Run: headless pygame with SDL's dummy video driver; simulated clock (each Clock.tick advances the game by its frame time, no real sleeping); random seed 0; keys injected as events and as key.get_pressed() state; mouse plan: one left click at the window centre at the start of phase 2, then a move to the lower-right quarter at the start of phase 3.
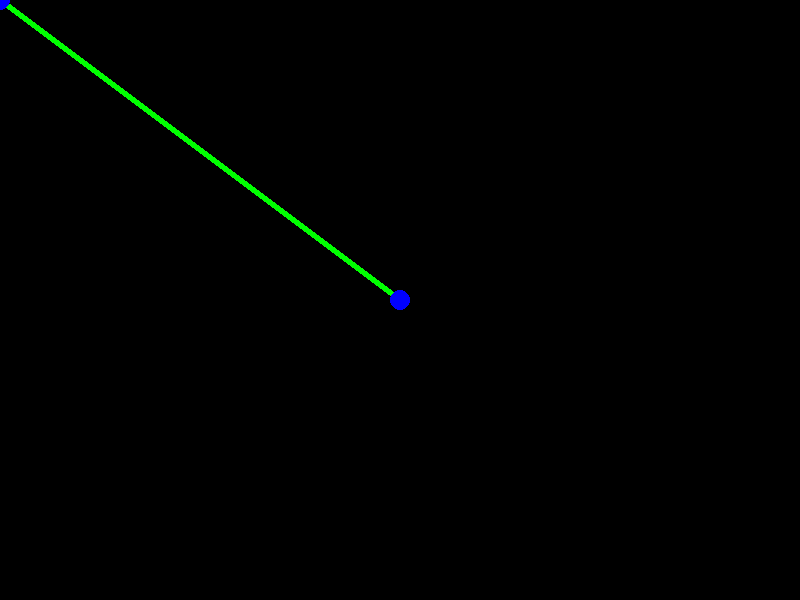
Frame 1 of 4 · flips 1–60 · no input
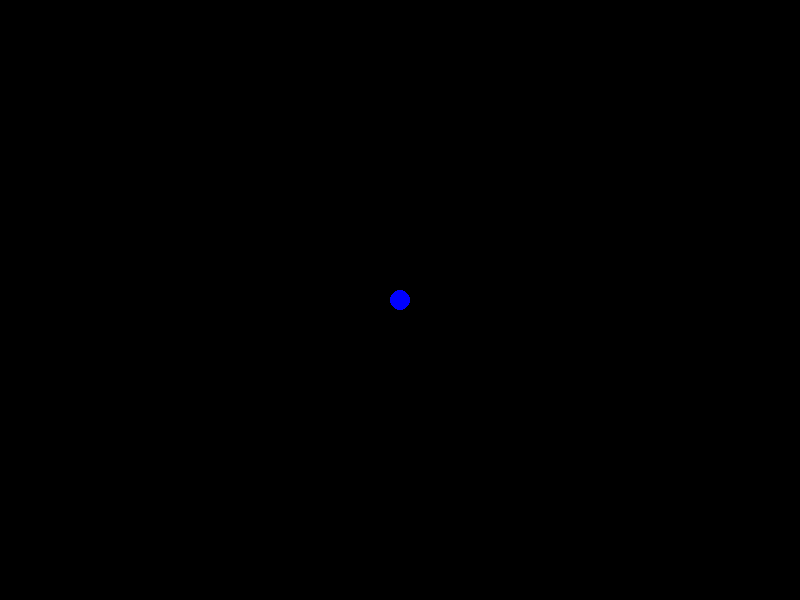
Frame 2 of 4 · flips 61–180 · clicked the window centre · tapped SPACE, RETURN · held RIGHT (→), D
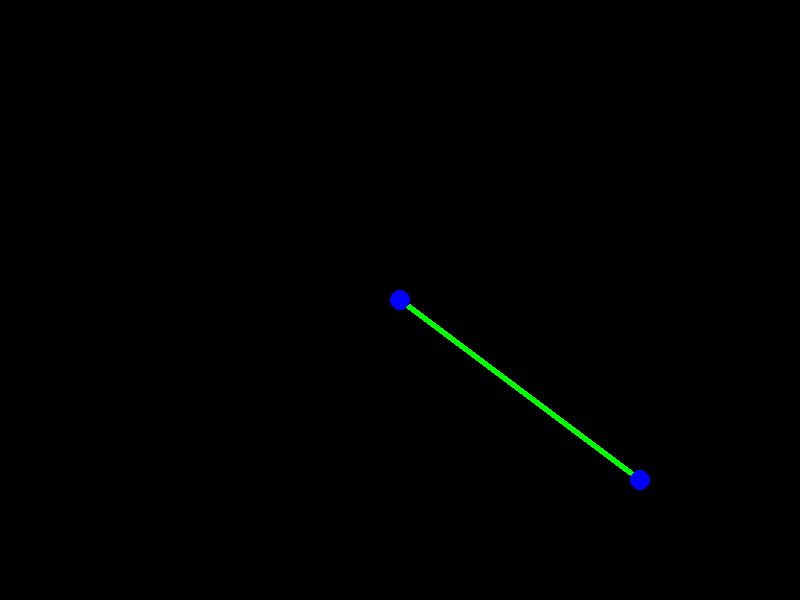
Frame 3 of 4 · flips 181–300 · moved the mouse to the lower-right quarter · held DOWN (↓), S
Frame 4 of 4 · flips 301–420 · held LEFT (←), A, UP (↑), W · screen unchanged from frame 3, image omitted

The pygame program that drew these frames:

#graph1.py

from pygame import *
from random import *

screen = display.set_mode((800, 600))
running = True
x = 400
y = 300

while running:
    for e in event.get():
        if e.type == QUIT:
            running = False
    #--------------------------------------------
    screen.fill((0,0,0))
    mb = mouse.get_pressed()
    mx, my = mouse.get_pos()
    dist = ((mx-400)**2+(my-300)**2)**(1/2)
    dist = max(1,dist)
    inc = int(dist)
    ix = (mx - x)/dist
    iy = (my - y)/dist
    
    for j in range (0, inc):
        draw.circle(screen, (0,255, 0), (int(x+ix*j), int(y+iy*j)), 3)
    draw.circle(screen, (0,0,255), (x,y), 10)
    draw.circle(screen, (0,0,255), (mx,my), 10)
    #--------------------------------------------
    display.flip()

quit()
            
